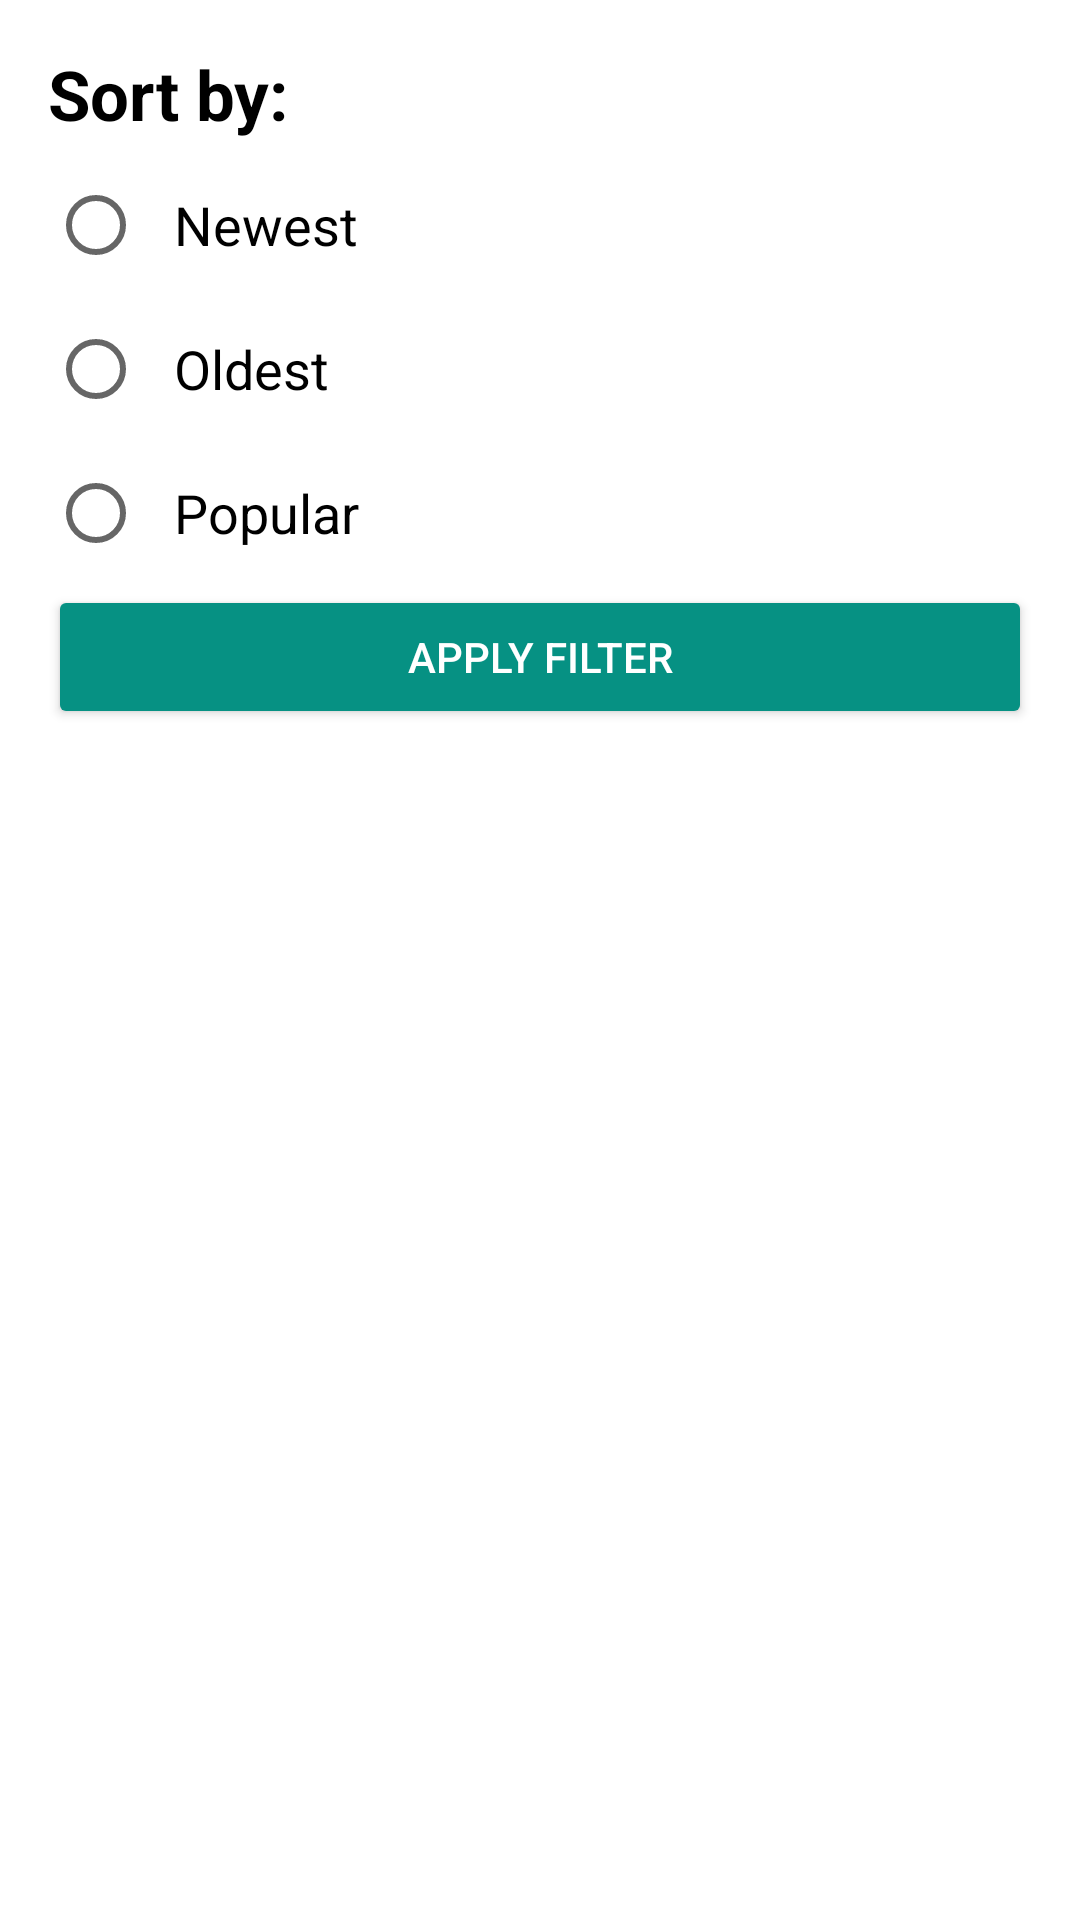

Reconstruct the res/layout file that produces this screen, plus the resources it refers to.
<!-- AndroidManifest.xml: application theme Theme.Task -->
<!-- res/layout/fragment_bottom_sheet.xml -->
<?xml version="1.0" encoding="utf-8"?>
<RelativeLayout xmlns:android="http://schemas.android.com/apk/res/android"
    xmlns:tools="http://schemas.android.com/tools"
    android:layout_width="match_parent"
    android:layout_height="260dp"
    android:layout_margin="10dp"
    android:padding="16dp"
    tools:context=".BottomSheetFragment">

    <TextView
        android:id="@+id/t1"
        android:layout_width="wrap_content"
        android:layout_height="wrap_content"
        android:text="Sort by:"
        android:textColor="@color/black"
        android:textStyle="bold"
        android:textSize="23sp" />

    <RadioGroup
        android:id="@+id/rdg"
        android:layout_width="match_parent"
        android:layout_height="wrap_content"
        android:orientation="vertical" >

        <RadioButton
            android:id="@+id/nw"
            android:layout_width="match_parent"
            android:layout_height="wrap_content"
            android:layout_marginTop="35dp"
            android:padding="10dp"
            android:text="Newest"
            android:onClick="onRadioButtonClick"
            android:textSize="18dp" />


        <RadioButton
            android:id="@+id/old"
            android:layout_width="match_parent"
            android:layout_height="wrap_content"
            android:layout_below="@+id/nw"
            android:padding="10dp"
            android:text="Oldest"
            android:onClick="onRadioButtonClick"
            android:textSize="18dp"

            />

        <RadioButton
            android:id="@+id/pop"
            android:layout_width="match_parent"
            android:layout_height="wrap_content"
            android:layout_below="@+id/old"
            android:padding="10dp"
            android:text="Popular"
            android:onClick="onRadioButtonClick"
            android:textSize="18dp"

            />

    </RadioGroup>

    <Button
        android:id="@+id/af"
        android:layout_width="match_parent"
        android:layout_height="wrap_content"
        android:layout_below="@id/rdg"
        android:backgroundTint="#069183"
        android:text="Apply Filter"
        android:textColor="@color/white"
        android:textSize="14dp" />

</RelativeLayout>
<!-- resources referenced by this layout -->
<resources>
  <color name="black">#FF000000</color>
  <color name="white">#FFFFFFFF</color>
  <style name="Theme.Task" parent="Theme.MaterialComponents.DayNight.DarkActionBar">
          
          <item name="colorPrimary">@color/purple_500</item>
          <item name="colorPrimaryVariant">@color/purple_700</item>
          <item name="colorOnPrimary">@color/white</item>
          
          <item name="colorSecondary">@color/teal_200</item>
          <item name="colorSecondaryVariant">@color/teal_700</item>
          <item name="colorOnSecondary">@color/black</item>
          
          <item name="android:statusBarColor" tools:targetApi="l">?attr/colorPrimaryVariant</item>
          
  
  
          
  
      </style>
  <color name="purple_500">#FF6200EE</color>
  <color name="purple_700">#FF3700B3</color>
  <color name="teal_200">#FF03DAC5</color>
  <color name="teal_700">#FF018786</color>
</resources>
